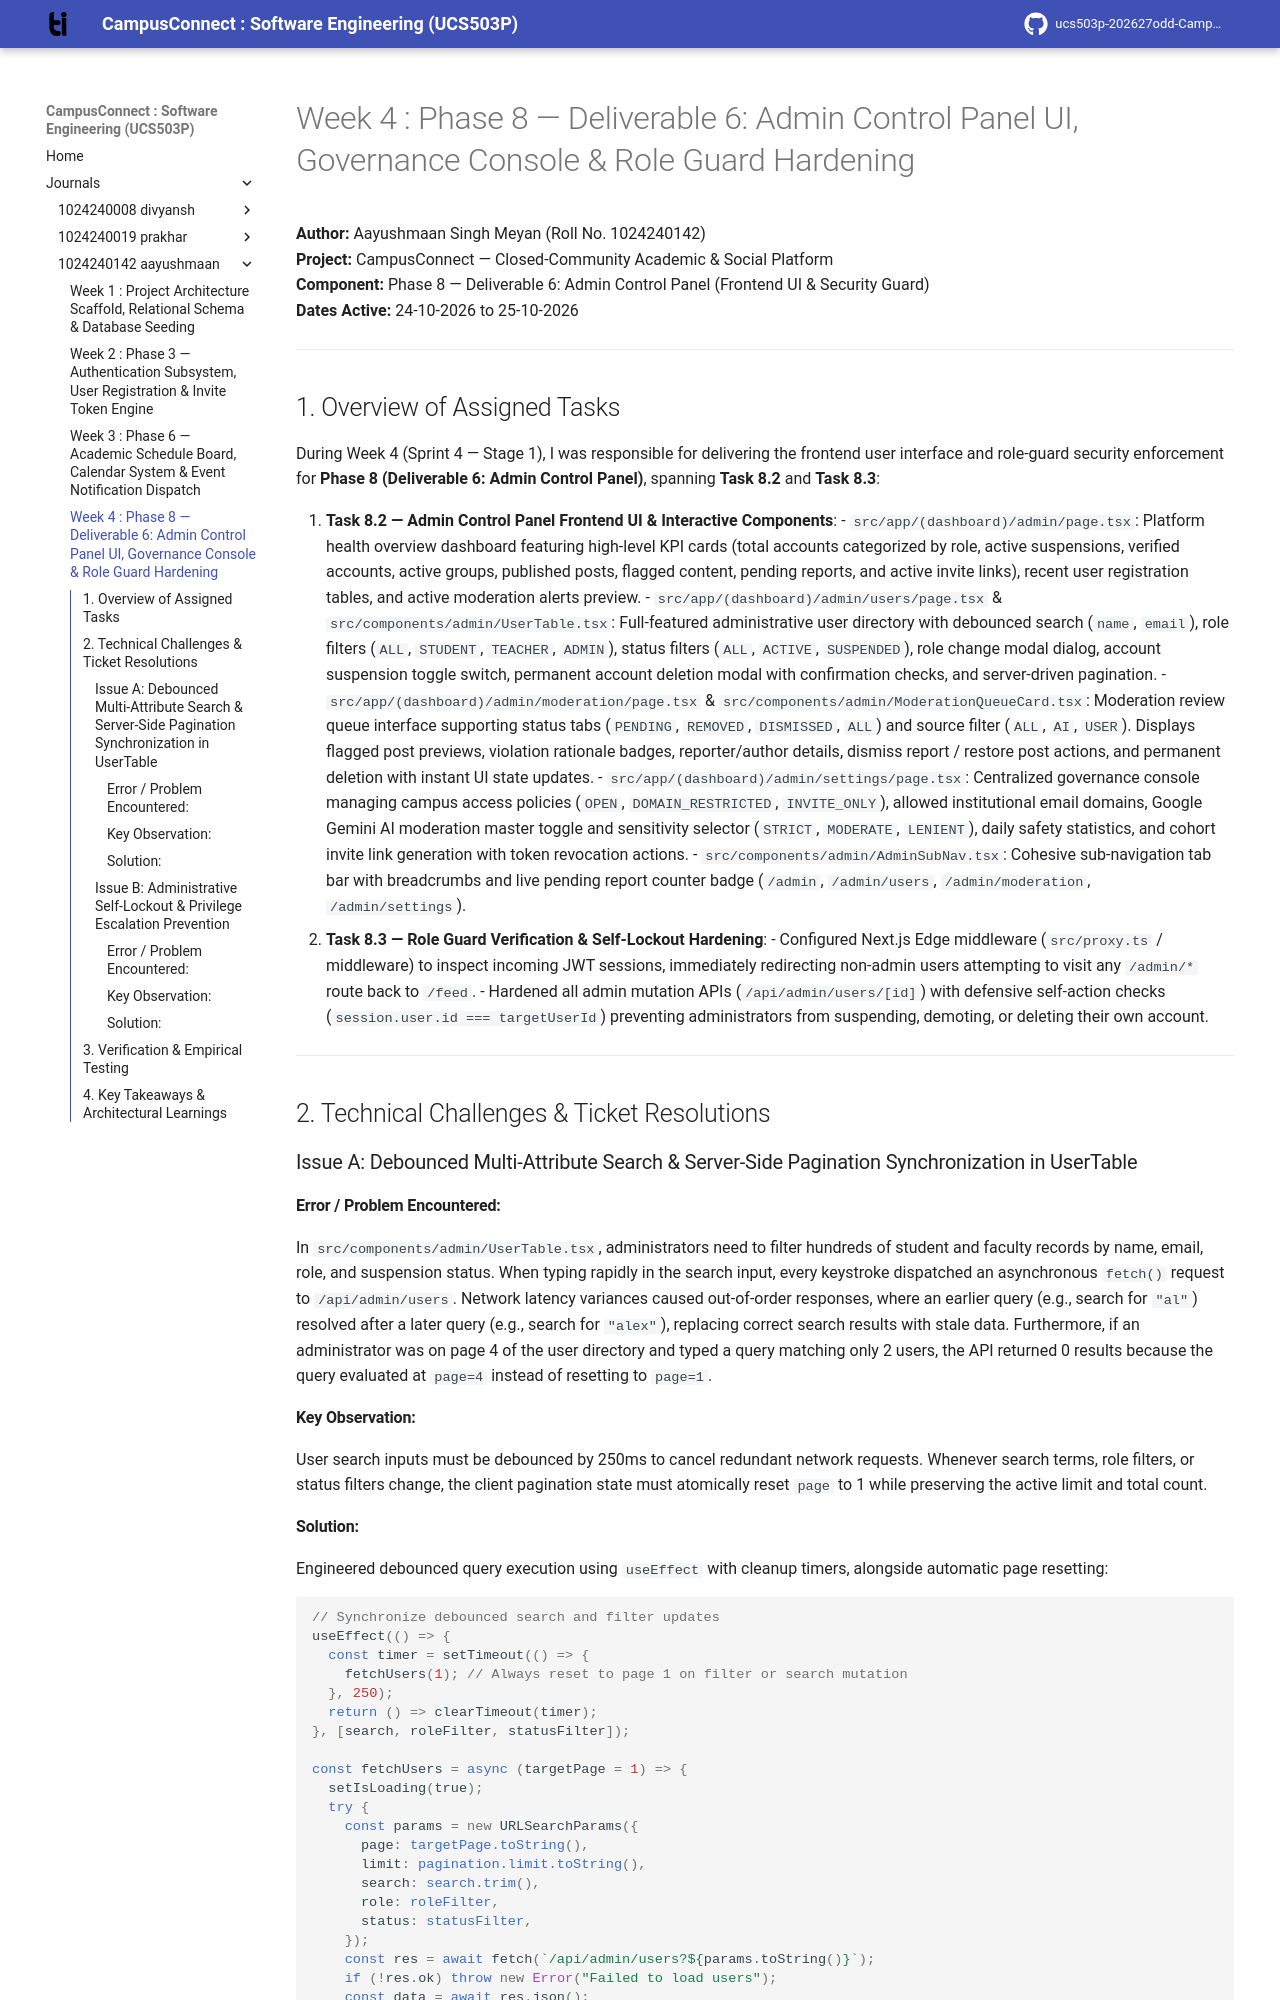

repository: aayush-10k/ucs503p-202627odd-CampusConnect · page: journals/1024240142-aayushmaan/w4-ticket-resolution/index.html · generator: mkdocs

# Week 4 : Phase 8 — Deliverable 6: Admin Control Panel UI, Governance Console & Role Guard Hardening

**Author:** Aayushmaan Singh Meyan (Roll No. 1024240142)  
**Project:** CampusConnect — Closed-Community Academic & Social Platform  
**Component:** Phase 8 — Deliverable 6: Admin Control Panel (Frontend UI & Security Guard)  
**Dates Active:** 24-10-2026 to 25-10-2026  

---

## 1. Overview of Assigned Tasks

During Week 4 (Sprint 4 — Stage 1), I was responsible for delivering the frontend user interface and role-guard security enforcement for **Phase 8 (Deliverable 6: Admin Control Panel)**, spanning **Task 8.2** and **Task 8.3**:

1. **Task 8.2 — Admin Control Panel Frontend UI & Interactive Components**:
   - `src/app/(dashboard)/admin/page.tsx`: Platform health overview dashboard featuring high-level KPI cards (total accounts categorized by role, active suspensions, verified accounts, active groups, published posts, flagged content, pending reports, and active invite links), recent user registration tables, and active moderation alerts preview.
   - `src/app/(dashboard)/admin/users/page.tsx` & `src/components/admin/UserTable.tsx`: Full-featured administrative user directory with debounced search (`name`, `email`), role filters (`ALL`, `STUDENT`, `TEACHER`, `ADMIN`), status filters (`ALL`, `ACTIVE`, `SUSPENDED`), role change modal dialog, account suspension toggle switch, permanent account deletion modal with confirmation checks, and server-driven pagination.
   - `src/app/(dashboard)/admin/moderation/page.tsx` & `src/components/admin/ModerationQueueCard.tsx`: Moderation review queue interface supporting status tabs (`PENDING`, `REMOVED`, `DISMISSED`, `ALL`) and source filter (`ALL`, `AI`, `USER`). Displays flagged post previews, violation rationale badges, reporter/author details, dismiss report / restore post actions, and permanent deletion with instant UI state updates.
   - `src/app/(dashboard)/admin/settings/page.tsx`: Centralized governance console managing campus access policies (`OPEN`, `DOMAIN_RESTRICTED`, `INVITE_ONLY`), allowed institutional email domains, Google Gemini AI moderation master toggle and sensitivity selector (`STRICT`, `MODERATE`, `LENIENT`), daily safety statistics, and cohort invite link generation with token revocation actions.
   - `src/components/admin/AdminSubNav.tsx`: Cohesive sub-navigation tab bar with breadcrumbs and live pending report counter badge (`/admin`, `/admin/users`, `/admin/moderation`, `/admin/settings`).
2. **Task 8.3 — Role Guard Verification & Self-Lockout Hardening**:
   - Configured Next.js Edge middleware (`src/proxy.ts` / middleware) to inspect incoming JWT sessions, immediately redirecting non-admin users attempting to visit any `/admin/*` route back to `/feed`.
   - Hardened all admin mutation APIs (`/api/admin/users/[id]`) with defensive self-action checks (`session.user.id === targetUserId`) preventing administrators from suspending, demoting, or deleting their own account.

---

## 2. Technical Challenges & Ticket Resolutions

### Issue A: Debounced Multi-Attribute Search & Server-Side Pagination Synchronization in UserTable

#### Error / Problem Encountered:
In `src/components/admin/UserTable.tsx`, administrators need to filter hundreds of student and faculty records by name, email, role, and suspension status. When typing rapidly in the search input, every keystroke dispatched an asynchronous `fetch()` request to `/api/admin/users`. Network latency variances caused out-of-order responses, where an earlier query (e.g., search for `"al"`) resolved after a later query (e.g., search for `"alex"`), replacing correct search results with stale data. Furthermore, if an administrator was on page 4 of the user directory and typed a query matching only 2 users, the API returned 0 results because the query evaluated at `page=4` instead of resetting to `page=1`.

#### Key Observation:
User search inputs must be debounced by 250ms to cancel redundant network requests. Whenever search terms, role filters, or status filters change, the client pagination state must atomically reset `page` to 1 while preserving the active limit and total count.
